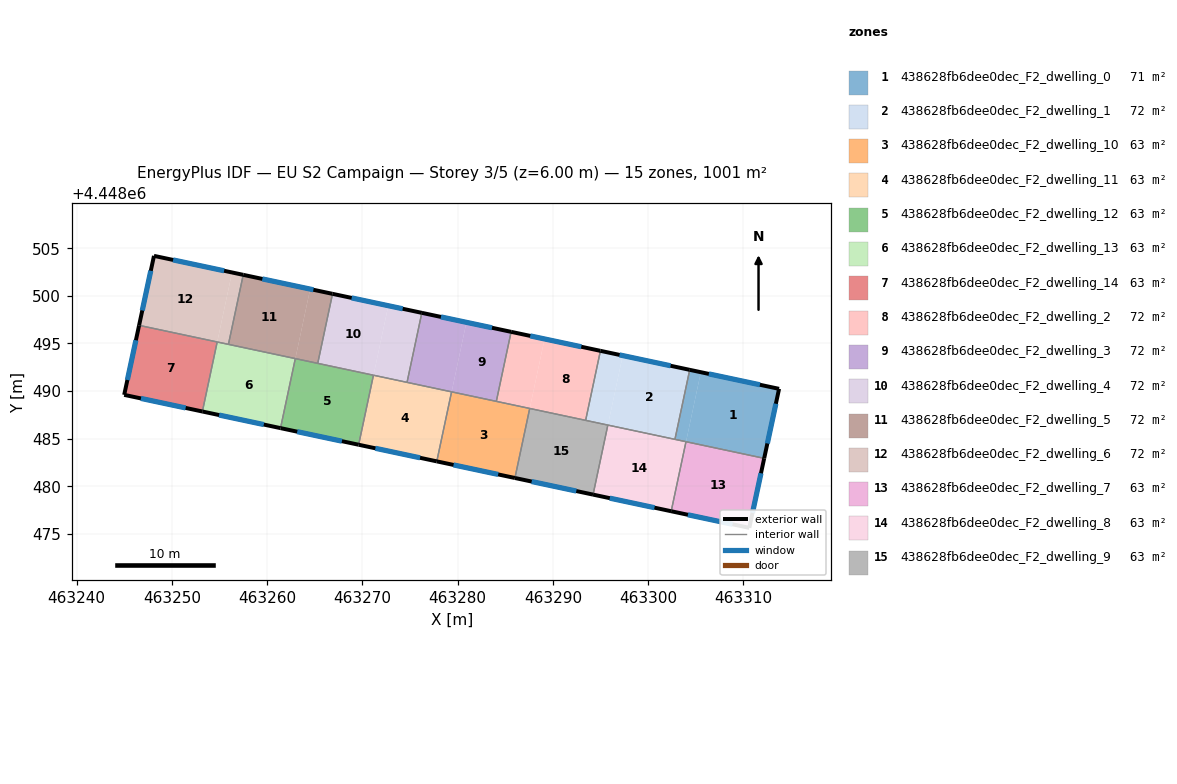
=== STOREY PLAN SPEC (per zone: floor XY polygon, exterior-wall plan segments, windows/doors) ===
zone 1: 438628fb6dee0dec_F2_dwelling_0  (71.5 m²)
  floor: (463313.75, 4448490.24) (463312.18, 4448482.95) (463303.98, 4448484.69) (463305.53, 4448491.99)
  floor: (463305.53, 4448491.99) (463303.98, 4448484.69) (463302.81, 4448484.94) (463304.37, 4448492.23)
  floor: (463312.18, 4448482.94) (463302.81, 4448484.94) (463303.98, 4448484.69)
  exterior wall: (463313.75, 4448490.24) – (463304.37, 4448492.23)  [9.6 m]
    window: (463311.74, 4448490.67) – (463306.38, 4448491.81)  [9.4 m²]
  exterior wall: (463312.18, 4448482.94) – (463313.75, 4448490.24)  [7.5 m]
    window: (463312.52, 4448484.51) – (463313.41, 4448488.68)  [7.3 m²]
  interior walls: 3
zone 2: 438628fb6dee0dec_F2_dwelling_1  (71.5 m²)
  floor: (463304.37, 4448492.23) (463302.81, 4448484.94) (463295.78, 4448486.43) (463297.33, 4448493.73)
  floor: (463297.33, 4448493.73) (463295.78, 4448486.43) (463293.44, 4448486.93) (463294.99, 4448494.23)
  exterior wall: (463304.37, 4448492.23) – (463294.99, 4448494.23)  [9.6 m]
    window: (463302.36, 4448492.66) – (463297.00, 4448493.80)  [9.4 m²]
  interior walls: 4
zone 3: 438628fb6dee0dec_F2_dwelling_10  (62.5 m²)
  floor: (463287.57, 4448488.18) (463286.02, 4448480.88) (463277.82, 4448482.62) (463279.37, 4448489.92)
  exterior wall: (463277.82, 4448482.63) – (463286.02, 4448480.88)  [8.4 m]
    window: (463279.57, 4448482.25) – (463284.26, 4448481.25)  [8.2 m²]
  interior walls: 4
zone 4: 438628fb6dee0dec_F2_dwelling_11  (62.5 m²)
  floor: (463279.37, 4448489.92) (463277.82, 4448482.63) (463269.62, 4448484.37) (463271.17, 4448491.67)
  exterior wall: (463269.61, 4448484.37) – (463277.82, 4448482.63)  [8.4 m]
    window: (463271.37, 4448484.00) – (463276.06, 4448483.00)  [8.2 m²]
  interior walls: 4
zone 5: 438628fb6dee0dec_F2_dwelling_12  (62.5 m²)
  floor: (463271.16, 4448491.67) (463269.61, 4448484.37) (463261.41, 4448486.12) (463262.97, 4448493.41)
  exterior wall: (463261.41, 4448486.12) – (463269.61, 4448484.37)  [8.4 m]
    window: (463263.17, 4448485.74) – (463267.86, 4448484.74)  [8.2 m²]
  interior walls: 4
zone 6: 438628fb6dee0dec_F2_dwelling_13  (62.5 m²)
  floor: (463262.96, 4448493.41) (463261.41, 4448486.12) (463253.21, 4448487.86) (463254.77, 4448495.16)
  exterior wall: (463253.21, 4448487.86) – (463261.41, 4448486.12)  [8.4 m]
    window: (463254.96, 4448487.49) – (463259.65, 4448486.49)  [8.2 m²]
  interior walls: 4
zone 7: 438628fb6dee0dec_F2_dwelling_14  (62.5 m²)
  floor: (463254.76, 4448495.15) (463253.21, 4448487.86) (463245.00, 4448489.61) (463246.56, 4448496.90)
  floor: (463254.76, 4448495.15) (463246.56, 4448496.90) (463250.41, 4448496.08)
  exterior wall: (463246.56, 4448496.90) – (463245.00, 4448489.61)  [7.5 m]
    window: (463246.23, 4448495.34) – (463245.33, 4448491.17)  [7.3 m²]
  exterior wall: (463245.00, 4448489.61) – (463253.21, 4448487.86)  [8.4 m]
    window: (463246.76, 4448489.23) – (463251.45, 4448488.23)  [8.2 m²]
  interior walls: 2
zone 8: 438628fb6dee0dec_F2_dwelling_2  (71.5 m²)
  floor: (463294.99, 4448494.23) (463293.44, 4448486.93) (463287.58, 4448488.18) (463289.13, 4448495.48)
  floor: (463289.13, 4448495.48) (463287.58, 4448488.18) (463284.07, 4448488.92) (463285.62, 4448496.22)
  exterior wall: (463294.99, 4448494.23) – (463285.62, 4448496.22)  [9.6 m]
    window: (463292.98, 4448494.66) – (463287.63, 4448495.80)  [9.4 m²]
  interior walls: 4
zone 9: 438628fb6dee0dec_F2_dwelling_3  (71.5 m²)
  floor: (463285.62, 4448496.22) (463284.07, 4448488.92) (463279.37, 4448489.92) (463280.93, 4448497.22)
  floor: (463280.93, 4448497.22) (463279.37, 4448489.92) (463274.69, 4448490.92) (463276.24, 4448498.22)
  exterior wall: (463285.62, 4448496.22) – (463276.24, 4448498.22)  [9.6 m]
    window: (463283.61, 4448496.65) – (463278.25, 4448497.79)  [9.4 m²]
  interior walls: 4
zone 10: 438628fb6dee0dec_F2_dwelling_4  (71.5 m²)
  floor: (463272.72, 4448498.97) (463271.17, 4448491.67) (463265.32, 4448492.91) (463266.87, 4448500.21)
  floor: (463276.24, 4448498.22) (463274.69, 4448490.92) (463271.17, 4448491.67) (463272.72, 4448498.97)
  exterior wall: (463276.24, 4448498.22) – (463266.87, 4448500.21)  [9.6 m]
    window: (463274.24, 4448498.64) – (463268.88, 4448499.78)  [9.4 m²]
  interior walls: 4
zone 11: 438628fb6dee0dec_F2_dwelling_5  (71.5 m²)
  floor: (463264.52, 4448500.71) (463262.97, 4448493.41) (463255.94, 4448494.91) (463257.50, 4448502.21)
  floor: (463266.87, 4448500.21) (463265.32, 4448492.91) (463262.97, 4448493.41) (463264.52, 4448500.71)
  exterior wall: (463266.87, 4448500.21) – (463257.50, 4448502.21)  [9.6 m]
    window: (463264.86, 4448500.64) – (463259.50, 4448501.78)  [9.4 m²]
  interior walls: 4
zone 12: 438628fb6dee0dec_F2_dwelling_6  (71.5 m²)
  floor: (463256.32, 4448502.46) (463254.77, 4448495.16) (463246.56, 4448496.90) (463248.13, 4448504.20)
  floor: (463257.50, 4448502.21) (463255.94, 4448494.91) (463254.77, 4448495.16) (463256.32, 4448502.46)
  exterior wall: (463248.13, 4448504.20) – (463246.56, 4448496.90)  [7.5 m]
    window: (463247.79, 4448502.64) – (463246.90, 4448498.47)  [7.3 m²]
  exterior wall: (463257.50, 4448502.21) – (463248.13, 4448504.20)  [9.6 m]
    window: (463255.49, 4448502.63) – (463250.13, 4448503.77)  [9.4 m²]
  interior walls: 3
zone 13: 438628fb6dee0dec_F2_dwelling_7  (62.5 m²)
  floor: (463312.18, 4448482.94) (463310.62, 4448475.65) (463302.43, 4448477.39) (463303.98, 4448484.69)
  exterior wall: (463310.62, 4448475.65) – (463312.18, 4448482.94)  [7.5 m]
    window: (463310.95, 4448477.21) – (463311.85, 4448481.38)  [7.3 m²]
  exterior wall: (463302.42, 4448477.39) – (463310.62, 4448475.65)  [8.4 m]
    window: (463304.18, 4448477.02) – (463308.86, 4448476.02)  [8.2 m²]
  interior walls: 2
zone 14: 438628fb6dee0dec_F2_dwelling_8  (62.5 m²)
  floor: (463303.97, 4448484.69) (463302.42, 4448477.39) (463294.22, 4448479.13) (463295.78, 4448486.43)
  exterior wall: (463294.22, 4448479.14) – (463302.42, 4448477.39)  [8.4 m]
    window: (463295.98, 4448478.76) – (463300.67, 4448477.76)  [8.2 m²]
  interior walls: 4
zone 15: 438628fb6dee0dec_F2_dwelling_9  (62.5 m²)
  floor: (463295.77, 4448486.43) (463294.22, 4448479.14) (463286.02, 4448480.88) (463287.58, 4448488.18)
  exterior wall: (463286.02, 4448480.88) – (463294.22, 4448479.14)  [8.4 m]
    window: (463287.77, 4448480.51) – (463292.46, 4448479.51)  [8.2 m²]
  interior walls: 4

=== DERIVED (storey summary) ===
Building: EU S2 Campaign
Storey: 3 of 5  (floor level z = 6.00 m)
Storey gross floor area: 1000.8 m²
Zones on this storey: 15
  - 438628fb6dee0dec_F2_dwelling_0: floor 71.5 m²; exterior wall 17.1 m (51.2 m²); 2 window(s) 16.7 m²; WWR 32.7%
  - 438628fb6dee0dec_F2_dwelling_1: floor 71.5 m²; exterior wall 9.6 m (28.8 m²); 1 window(s) 9.4 m²; WWR 32.7%
  - 438628fb6dee0dec_F2_dwelling_10: floor 62.5 m²; exterior wall 8.4 m (25.2 m²); 1 window(s) 8.2 m²; WWR 32.7%
  - 438628fb6dee0dec_F2_dwelling_11: floor 62.5 m²; exterior wall 8.4 m (25.2 m²); 1 window(s) 8.2 m²; WWR 32.7%
  - 438628fb6dee0dec_F2_dwelling_12: floor 62.5 m²; exterior wall 8.4 m (25.2 m²); 1 window(s) 8.2 m²; WWR 32.7%
  - 438628fb6dee0dec_F2_dwelling_13: floor 62.5 m²; exterior wall 8.4 m (25.2 m²); 1 window(s) 8.2 m²; WWR 32.7%
  - 438628fb6dee0dec_F2_dwelling_14: floor 62.5 m²; exterior wall 15.9 m (47.6 m²); 2 window(s) 15.5 m²; WWR 32.7%
  - 438628fb6dee0dec_F2_dwelling_2: floor 71.5 m²; exterior wall 9.6 m (28.8 m²); 1 window(s) 9.4 m²; WWR 32.7%
  - 438628fb6dee0dec_F2_dwelling_3: floor 71.5 m²; exterior wall 9.6 m (28.8 m²); 1 window(s) 9.4 m²; WWR 32.7%
  - 438628fb6dee0dec_F2_dwelling_4: floor 71.5 m²; exterior wall 9.6 m (28.8 m²); 1 window(s) 9.4 m²; WWR 32.7%
  - 438628fb6dee0dec_F2_dwelling_5: floor 71.5 m²; exterior wall 9.6 m (28.8 m²); 1 window(s) 9.4 m²; WWR 32.7%
  - 438628fb6dee0dec_F2_dwelling_6: floor 71.5 m²; exterior wall 17.0 m (51.1 m²); 2 window(s) 16.7 m²; WWR 32.7%
  - 438628fb6dee0dec_F2_dwelling_7: floor 62.5 m²; exterior wall 15.8 m (47.5 m²); 2 window(s) 15.5 m²; WWR 32.7%
  - 438628fb6dee0dec_F2_dwelling_8: floor 62.5 m²; exterior wall 8.4 m (25.2 m²); 1 window(s) 8.2 m²; WWR 32.7%
  - 438628fb6dee0dec_F2_dwelling_9: floor 62.5 m²; exterior wall 8.4 m (25.2 m²); 1 window(s) 8.2 m²; WWR 32.7%
Zone adjacency (shared interzone walls):
  - 438628fb6dee0dec_F2_dwelling_0 ↔ 438628fb6dee0dec_F2_dwelling_1
  - 438628fb6dee0dec_F2_dwelling_0 ↔ 438628fb6dee0dec_F2_dwelling_7
  - 438628fb6dee0dec_F2_dwelling_0 ↔ 438628fb6dee0dec_F2_dwelling_8
  - 438628fb6dee0dec_F2_dwelling_1 ↔ 438628fb6dee0dec_F2_dwelling_2
  - 438628fb6dee0dec_F2_dwelling_1 ↔ 438628fb6dee0dec_F2_dwelling_8
  - 438628fb6dee0dec_F2_dwelling_1 ↔ 438628fb6dee0dec_F2_dwelling_9
  - 438628fb6dee0dec_F2_dwelling_10 ↔ 438628fb6dee0dec_F2_dwelling_11
  - 438628fb6dee0dec_F2_dwelling_10 ↔ 438628fb6dee0dec_F2_dwelling_2
  - 438628fb6dee0dec_F2_dwelling_10 ↔ 438628fb6dee0dec_F2_dwelling_3
  - 438628fb6dee0dec_F2_dwelling_10 ↔ 438628fb6dee0dec_F2_dwelling_9
  - 438628fb6dee0dec_F2_dwelling_11 ↔ 438628fb6dee0dec_F2_dwelling_12
  - 438628fb6dee0dec_F2_dwelling_11 ↔ 438628fb6dee0dec_F2_dwelling_3
  - 438628fb6dee0dec_F2_dwelling_11 ↔ 438628fb6dee0dec_F2_dwelling_4
  - 438628fb6dee0dec_F2_dwelling_12 ↔ 438628fb6dee0dec_F2_dwelling_13
  - 438628fb6dee0dec_F2_dwelling_12 ↔ 438628fb6dee0dec_F2_dwelling_4
  - 438628fb6dee0dec_F2_dwelling_12 ↔ 438628fb6dee0dec_F2_dwelling_5
  - 438628fb6dee0dec_F2_dwelling_13 ↔ 438628fb6dee0dec_F2_dwelling_14
  - 438628fb6dee0dec_F2_dwelling_13 ↔ 438628fb6dee0dec_F2_dwelling_5
  - 438628fb6dee0dec_F2_dwelling_13 ↔ 438628fb6dee0dec_F2_dwelling_6
  - 438628fb6dee0dec_F2_dwelling_14 ↔ 438628fb6dee0dec_F2_dwelling_6
  - 438628fb6dee0dec_F2_dwelling_2 ↔ 438628fb6dee0dec_F2_dwelling_3
  - 438628fb6dee0dec_F2_dwelling_2 ↔ 438628fb6dee0dec_F2_dwelling_9
  - 438628fb6dee0dec_F2_dwelling_3 ↔ 438628fb6dee0dec_F2_dwelling_4
  - 438628fb6dee0dec_F2_dwelling_4 ↔ 438628fb6dee0dec_F2_dwelling_5
  - 438628fb6dee0dec_F2_dwelling_5 ↔ 438628fb6dee0dec_F2_dwelling_6
  - 438628fb6dee0dec_F2_dwelling_7 ↔ 438628fb6dee0dec_F2_dwelling_8
  - 438628fb6dee0dec_F2_dwelling_8 ↔ 438628fb6dee0dec_F2_dwelling_9